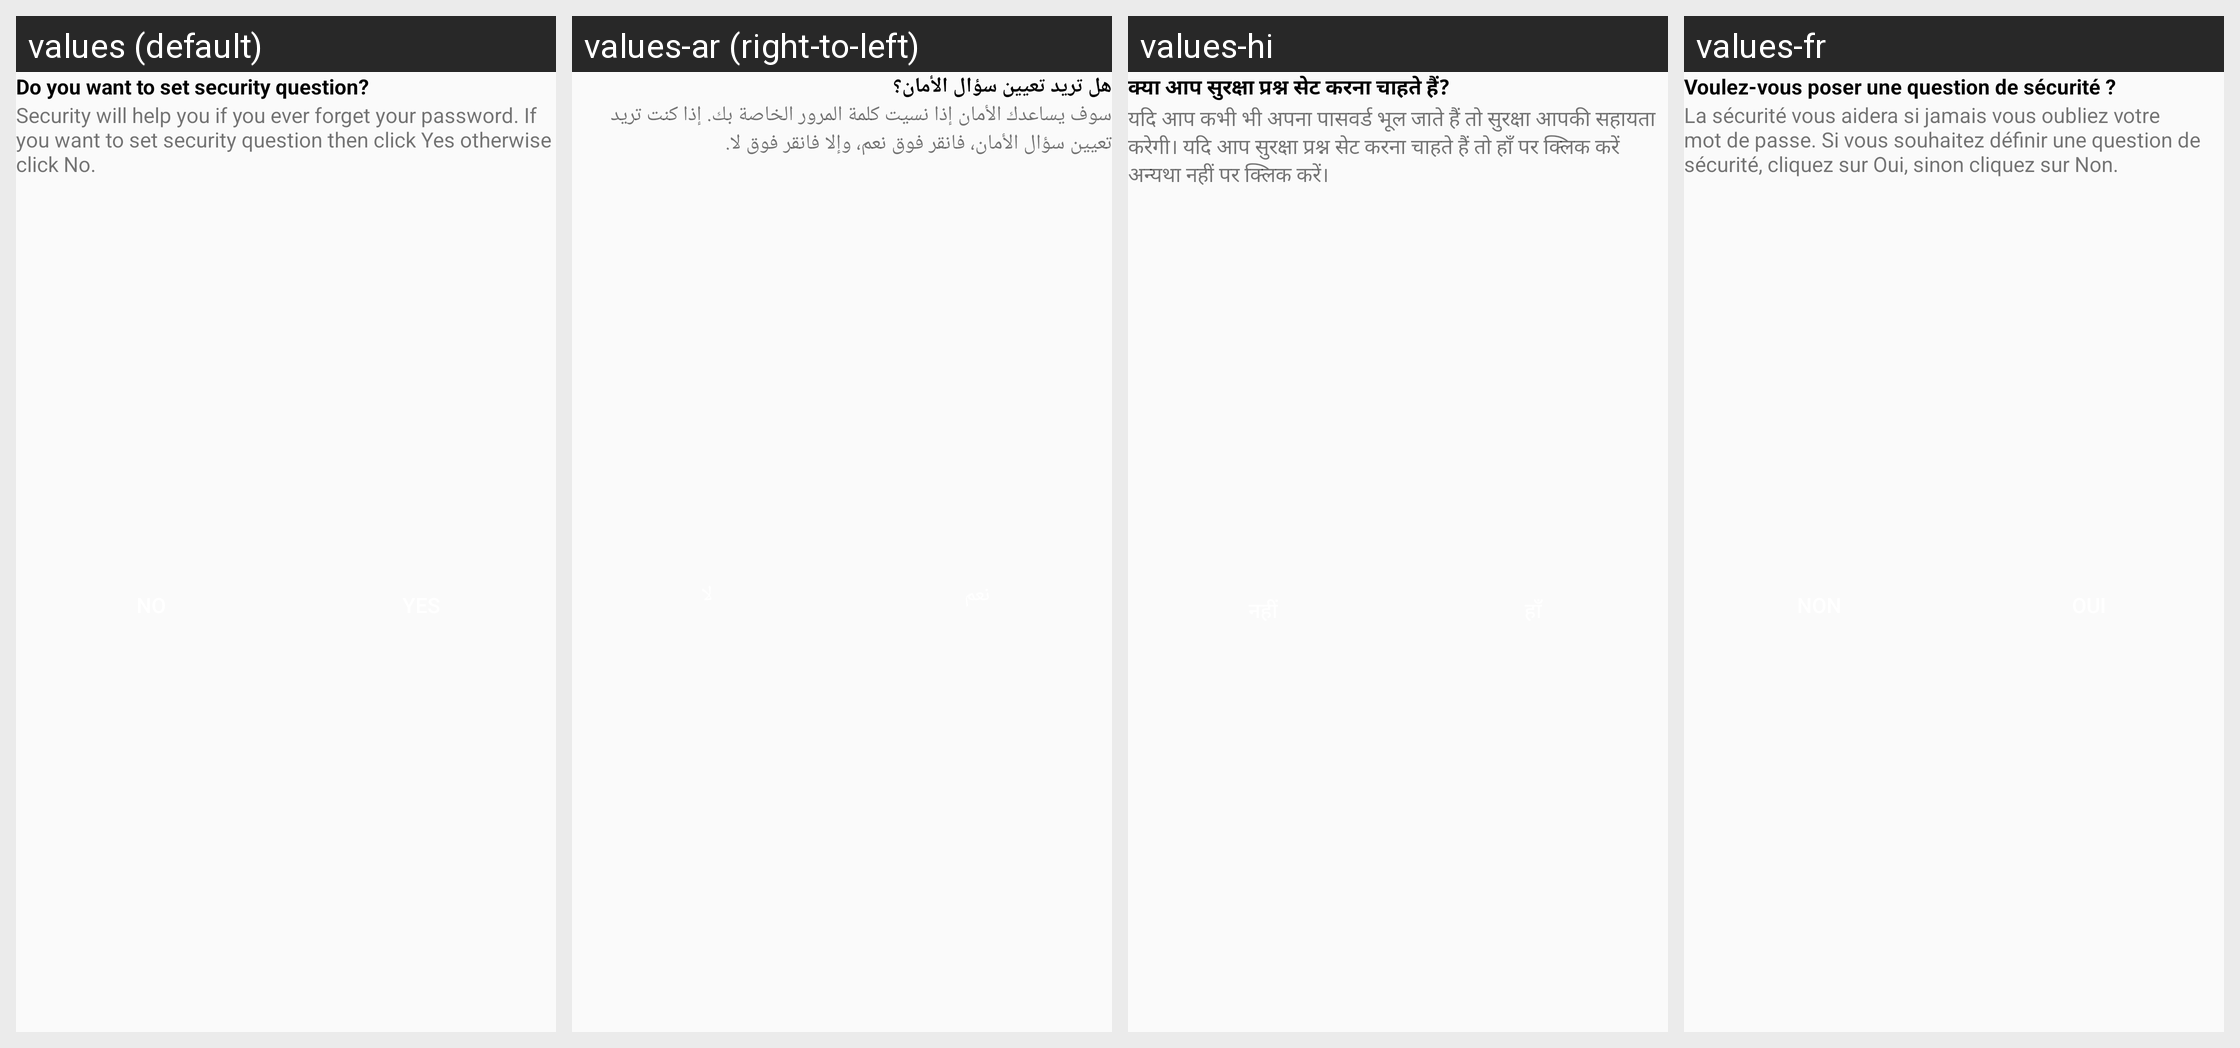

Locale-by-locale string values for the Android screen shown in this grid:
Android screen res/layout/set_security_question.xml rendered under 4 locales, left to right: values (default), values-ar (right-to-left), values-hi, values-fr. Device: Nexus 5 (rendered at 1080×1920; each locale shown at half size, 540×960, under a caption strip naming it); theme AppTheme.
Other locales in the repository, not shown: values-de, values-es.
Strings drawn on this screen, with the default value and each locale's value (text and hints the layout hard-codes, and strings that could not be matched under every locale, appear in the picture but are not listed):

do_you_want_to_set_security_question
  values: Do you want to set security question?
  values-ar: هل تريد تعيين سؤال الأمان؟
  values-hi: क्या आप सुरक्षा प्रश्न सेट करना चाहते हैं?
  values-fr: Voulez-vous poser une question de sécurité ?

setSecurityQuestion
  values: Security will help you if you ever forget your password. If you want to set security question then click Yes otherwise click No.
  values-ar: سوف يساعدك الأمان إذا نسيت كلمة المرور الخاصة بك. إذا كنت تريد تعيين سؤال الأمان، فانقر فوق نعم، وإلا فانقر فوق لا.
  values-hi: यदि आप कभी भी अपना पासवर्ड भूल जाते हैं तो सुरक्षा आपकी सहायता करेगी। यदि आप सुरक्षा प्रश्न सेट करना चाहते हैं तो हाँ पर क्लिक करें अन्यथा नहीं पर क्लिक करें।
  values-fr: La sécurité vous aidera si jamais vous oubliez votre mot de passe. Si vous souhaitez définir une question de sécurité, cliquez sur Oui, sinon cliquez sur Non.
